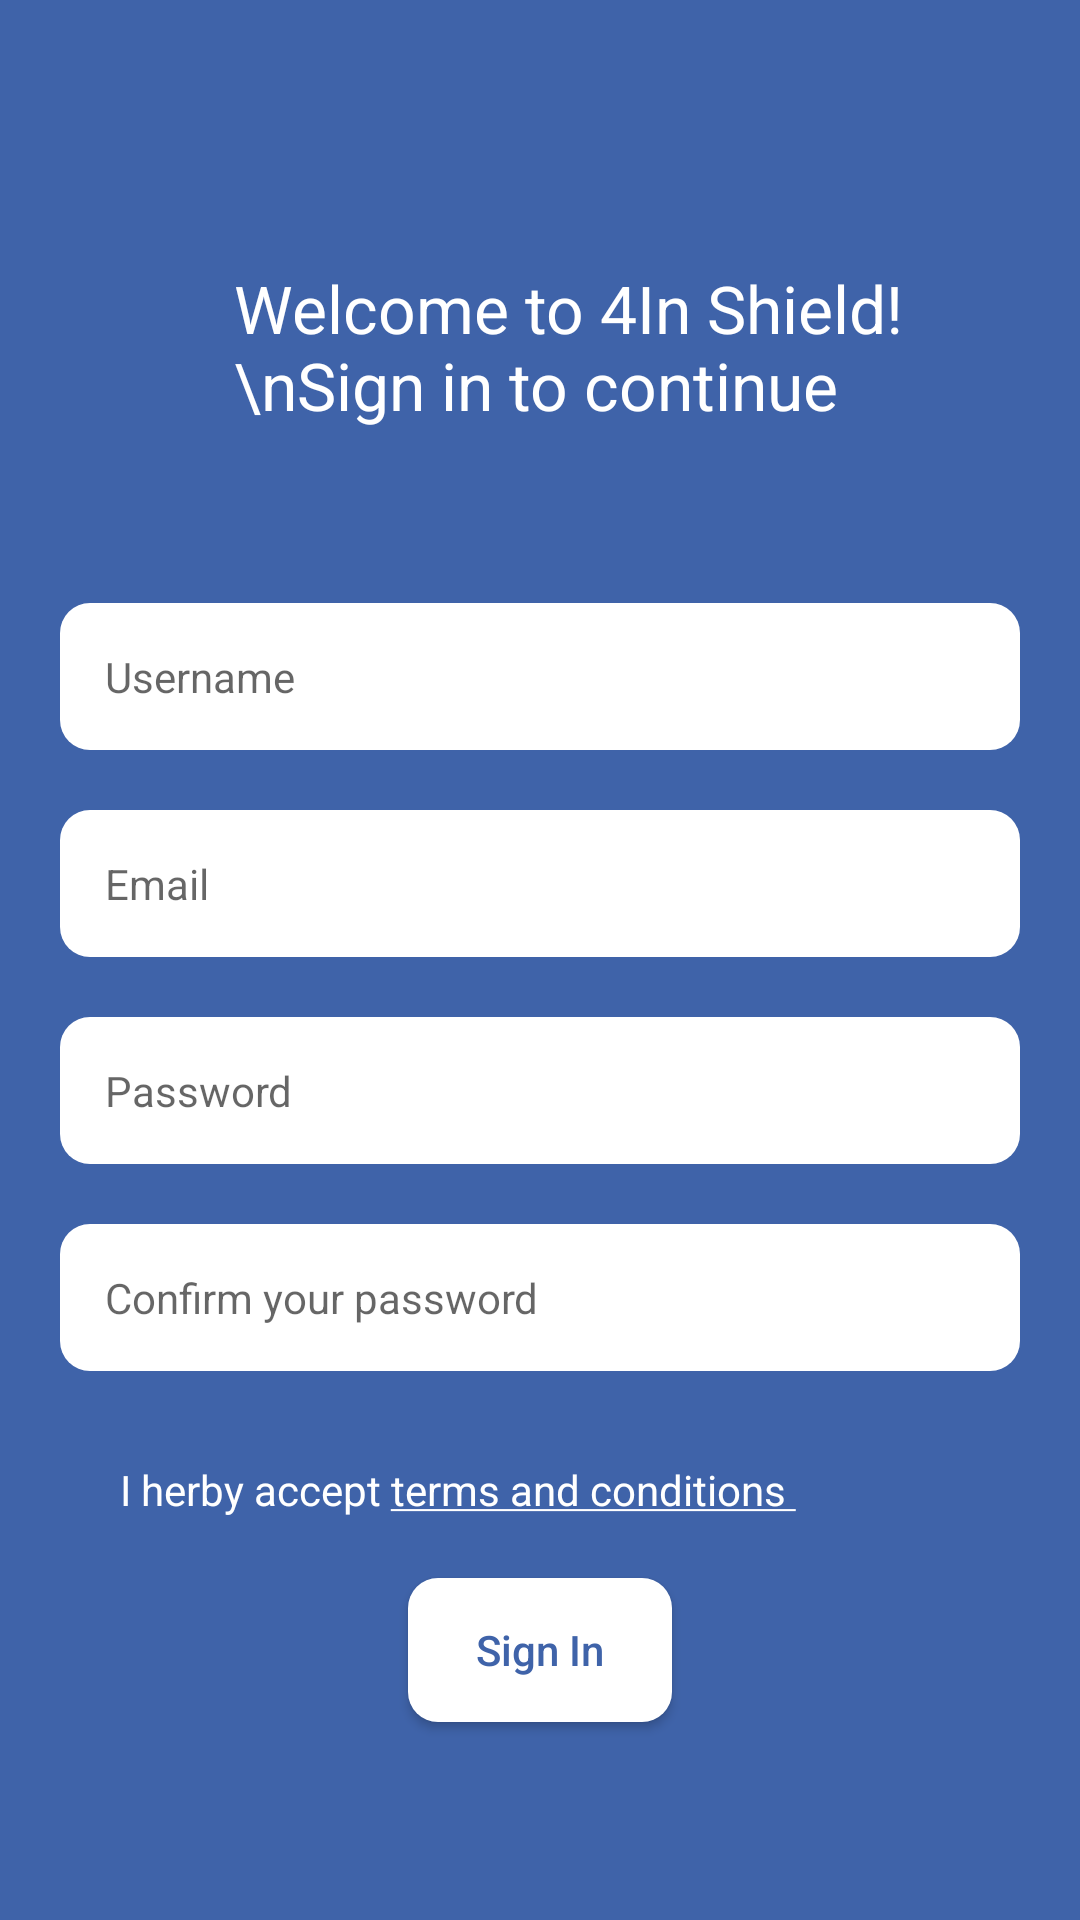

Here is an Android app screen rendered from its layout file. Give the layout XML and the strings, colors and styles it references.
<!-- AndroidManifest.xml: application theme Theme.TestTechnique -->
<!-- res/layout/activity_sign_up.xml -->
<?xml version="1.0" encoding="utf-8"?>
<LinearLayout xmlns:android="http://schemas.android.com/apk/res/android"
    xmlns:app="http://schemas.android.com/apk/res-auto"
    xmlns:tools="http://schemas.android.com/tools"
    android:layout_width="match_parent"
    android:layout_height="match_parent"
    android:orientation="vertical"
    tools:context=".SignInActivity">



    <ImageView
        android:id="@+id/imageView2"
        android:layout_width="match_parent"
        android:layout_height="wrap_content"
        android:layout_marginTop="50dp"

        app:srcCompat="@drawable/logo" />
    <TextView
        android:id="@+id/textView3"
        android:layout_width="wrap_content"
        android:padding="8dp"
        android:layout_marginLeft="70dp"
        android:layout_height="wrap_content"
        android:layout_marginTop="30dp"
        android:text="Welcome to 4In Shield! \nSign in to continue"
        android:textColor="@color/white"
        android:textSize="22dp"
        />

    <EditText
        android:id="@+id/editTextTextPersonName"
        android:layout_width="match_parent"
        android:layout_height="wrap_content"
        android:ems="10"
        android:background="@drawable/custom_btn"
        android:padding="15dp"
        android:textSize="14dp"
        android:hint="Username"
        android:layout_marginHorizontal="20dp"
        android:layout_marginTop="50dp"
        android:layout_marginBottom="10dp"
        android:inputType="textPersonName"
        />
    <EditText
        android:id="@+id/editTextEmail"
        android:layout_width="match_parent"
        android:layout_height="wrap_content"
        android:ems="10"
        android:background="@drawable/custom_btn"
        android:padding="15dp"
        android:textSize="14dp"
        android:hint="Email"
        android:layout_marginHorizontal="20dp"
        android:layout_marginVertical="10dp"
        android:inputType="textPersonName"
        />
    <EditText
        android:id="@+id/editTextConfirm"
        android:layout_width="match_parent"
        android:layout_height="wrap_content"
        android:ems="10"
        android:background="@drawable/custom_btn"
        android:padding="15dp"
        android:textSize="14dp"
        android:hint="Password"
        android:layout_marginHorizontal="20dp"
        android:layout_marginVertical="10dp"
        android:inputType="textPersonName"
        />

    <EditText
        android:id="@+id/editTextTextPersonName2"
        android:layout_width="match_parent"
        android:layout_height="wrap_content"
        android:ems="10"
        android:background="@drawable/custom_btn"
        android:padding="15dp"
        android:textSize="14dp"
        android:inputType="textPassword"
        android:layout_marginHorizontal="20dp"
        android:layout_marginVertical="10dp"
        android:hint="Confirm your password" />

    <TextView
        android:id="@+id/textView4"
        android:layout_width="match_parent"
        android:layout_height="wrap_content"
        android:textColor="@color/white"
        android:text="@string/condition_text"
        android:layout_marginHorizontal="40dp"
        android:layout_marginVertical="20dp"/>
    <Button
        android:id="@+id/button4"
        android:layout_width="wrap_content"
        android:layout_height="wrap_content"
        android:padding="8dp"
        android:background="@drawable/custom_btn"
        android:textColor="@color/backgroundColor"
        android:drawableRight="@drawable/arrow_right_24"
        android:drawableTint="@color/backgroundColor"
        android:textAllCaps="false"

        android:layout_gravity="center"
        android:text="Sign In" />


</LinearLayout>
<!-- resources referenced by this layout -->
<resources>
  <color name="backgroundColor">#3F63A9</color>
  <color name="white">#FFFFFFFF</color>
  <!-- drawable custom_btn (drawable) -->
  <?xml version="1.0" encoding="utf-8"?>
  <shape xmlns:android="http://schemas.android.com/apk/res/android">
  <solid android:color="@color/white"/>
      <corners
          android:topRightRadius="10dp"
          android:topLeftRadius="10dp"
          android:bottomLeftRadius="10dp"
          android:bottomRightRadius="10dp"
          />
  </shape>
  <string name="condition_text">I herby accept <u>terms and conditions </u></string>
  <style name="Theme.TestTechnique" parent="Theme.MaterialComponents.DayNight.NoActionBar">
          
          <item name="colorPrimary">@color/white</item>
          <item name="colorPrimaryVariant">@color/purple_700</item>
          <item name="colorOnPrimary">@color/white</item>
          
          <item name="colorSecondary">@color/teal_200</item>
          <item name="colorSecondaryVariant">@color/teal_700</item>
          <item name="colorOnSecondary">@color/black</item>
          
          <item name="android:statusBarColor" tools:targetApi="l">?attr/colorPrimaryVariant</item>
          
          <item name="android:background">@color/backgroundColor</item>
          <item name="android:itemBackground">@color/white</item>
  
  
      </style>
  <color name="purple_700">#FF3700B3</color>
  <color name="teal_200">#FF03DAC5</color>
  <color name="teal_700">#FF018786</color>
  <color name="black">#FF000000</color>
</resources>
